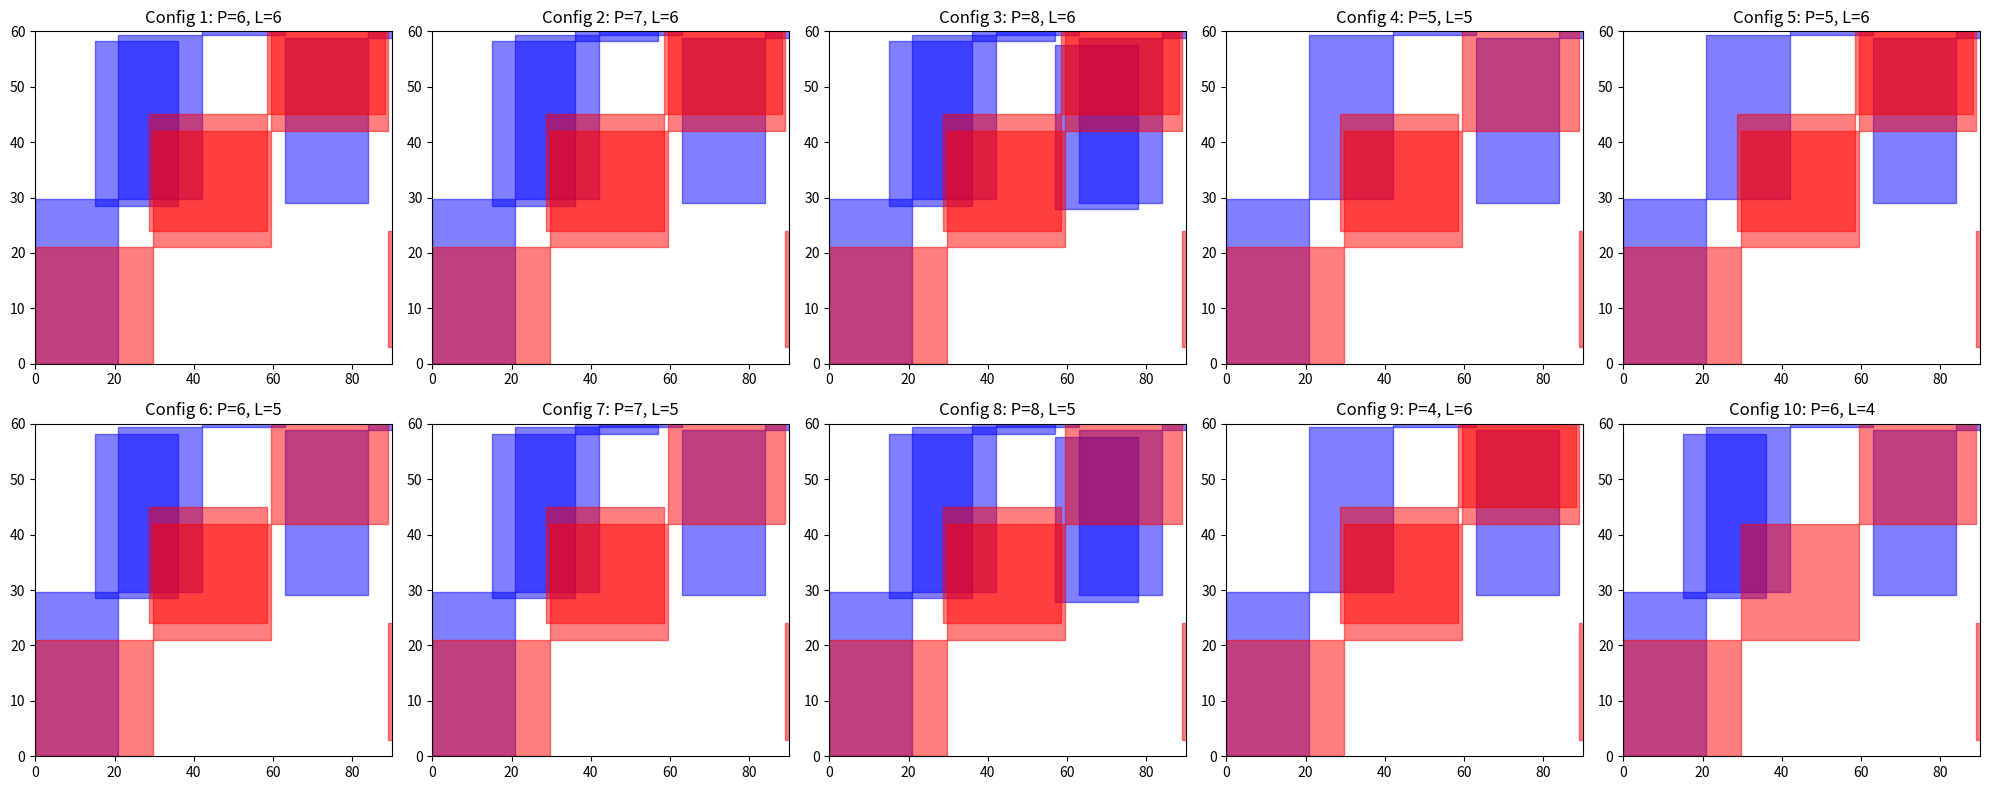

This figure's Python source:
import itertools
import matplotlib.pyplot as plt
import matplotlib.patches as patches

# Board dimensions
board_width = 90
board_height = 60

# A4 dimensions in cm
a4_portrait = (21, 29.7)  # width x height
a4_landscape = (29.7, 21)  # width x height

def generate_configurations():
    # Generate all possible combinations of placements (within reasonable limits)
    # Using integer division to ensure the output is suitable for range()
    max_portrait = (board_width // a4_portrait[0]) * (board_height // a4_portrait[1])
    max_landscape = (board_width // a4_landscape[0]) * (board_height // a4_landscape[1])
    
    configurations = []
    for p in range(int(max_portrait + 1)):  # Ensure p is an integer
        for l in range(int(max_landscape + 1)):  # Ensure l is an integer
            configurations.append((p, l))
    return configurations

def evaluate_configurations(configurations):
    # Evaluate each configuration based on area coverage and balance of orientations
    results = []
    total_area = board_width * board_height
    for portrait_count, landscape_count in configurations:
        area_portrait = portrait_count * a4_portrait[0] * a4_portrait[1]
        area_landscape = landscape_count * a4_landscape[0] * a4_landscape[1]
        total_covered = area_portrait + area_landscape
        
        # Calculate balance ratio
        if portrait_count + landscape_count > 0:
            balance = abs(portrait_count - landscape_count) / (portrait_count + landscape_count)
        else:
            balance = 1  # worst case if no sheets are used
        
        # Calculate coverage efficiency
        coverage_efficiency = total_covered / total_area
        
        # Prefer solutions that are close to 50:50 balance and cover a large area
        score = coverage_efficiency * (1 - balance)
        results.append((portrait_count, landscape_count, coverage_efficiency, balance, score))
    
    # Sort by score
    results.sort(key=lambda x: x[4], reverse=True)
    return results

def plot_top_configurations(results, top_n=10):
    # Plot the top N configurations
    fig, axs = plt.subplots(2, 5, figsize=(20, 8))
    for idx, (ax, result) in enumerate(zip(axs.flatten(), results[:top_n])):
        portrait_count, landscape_count, _, _, _ = result
        plot_configuration(ax, portrait_count, landscape_count, idx + 1)
    plt.tight_layout()
    plt.show()

def plot_configuration(ax, num_portrait, num_landscape, plot_idx):
    ax.set_title(f'Config {plot_idx}: P={num_portrait}, L={num_landscape}')
    ax.set_xlim([0, board_width])
    ax.set_ylim([0, board_height])

    # Plot portrait
    for i in range(num_portrait):
        x = (i * a4_portrait[0]) % board_width
        y = (i * a4_portrait[1]) % board_height
        rect = patches.Rectangle((x, y), a4_portrait[0], a4_portrait[1], edgecolor='blue', facecolor='blue', alpha=0.5)
        ax.add_patch(rect)
    
    # Plot landscape
    for i in range(num_landscape):
        x = (i * a4_landscape[0]) % board_width
        y = (i * a4_landscape[1]) % board_height
        rect = patches.Rectangle((x, y), a4_landscape[0], a4_landscape[1], edgecolor='red', facecolor='red', alpha=0.5)
        ax.add_patch(rect)

# Main execution
configs = generate_configurations()
evaluated_results = evaluate_configurations(configs)
plot_top_configurations(evaluated_results, top_n=10)
